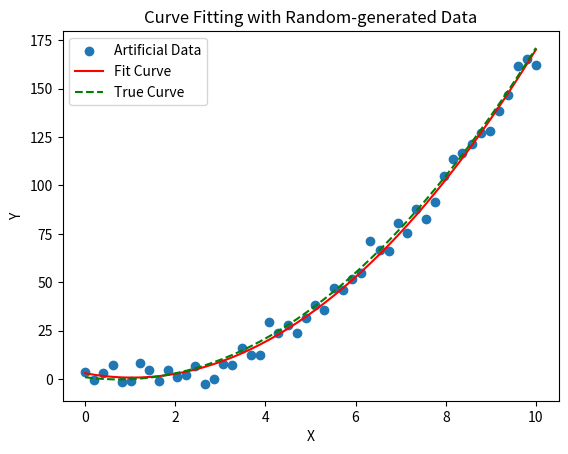

Here is the Python script that generated this plot:
import numpy as np
from scipy.optimize import curve_fit
import matplotlib.pyplot as plt

# Generate aritifical data
np.random.seed(42)  # seed()could make the random-generated data reproducible
x_data = np.linspace(0, 10, 50)
y_true = 2 * x_data**2 - 3 * x_data + 1
noise = np.random.normal(0, 5, size=len(x_data))#generate some noise relative to y_true
y_data = y_true + noise

# Define the quadratic function which is going to fit
def quadratic_function(x, a, b, c):
    return a * x**2 + b * x + c

# Do curve fitting
popt, pcov = curve_fit(quadratic_function, x_data, y_data)

# Plot the results
plt.scatter(x_data, y_data, label='Artificial Data')
plt.plot(x_data, quadratic_function(x_data, *popt), 'r-', label='Fit Curve')
plt.plot(x_data, y_true, 'g--', label='True Curve')
plt.legend()
plt.xlabel('X')
plt.ylabel('Y')
plt.title('Curve Fitting with Random-generated Data')
plt.show()
